Run: headless pygame with SDL's dummy video driver; simulated clock (each Clock.tick advances the game by its frame time, no real sleeping); random seed 0; keys injected as events and as key.get_pressed() state; no mouse input.
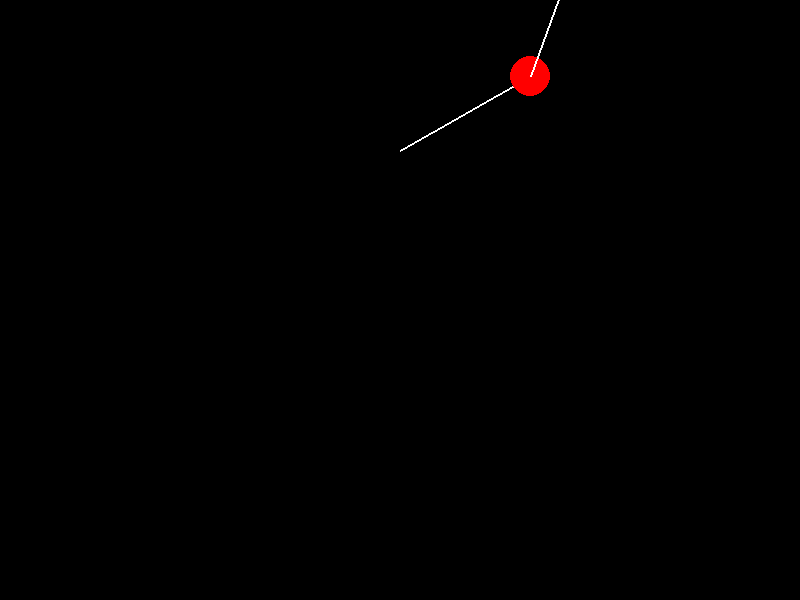
Frame 1 of 4 · flips 1–60 · no input
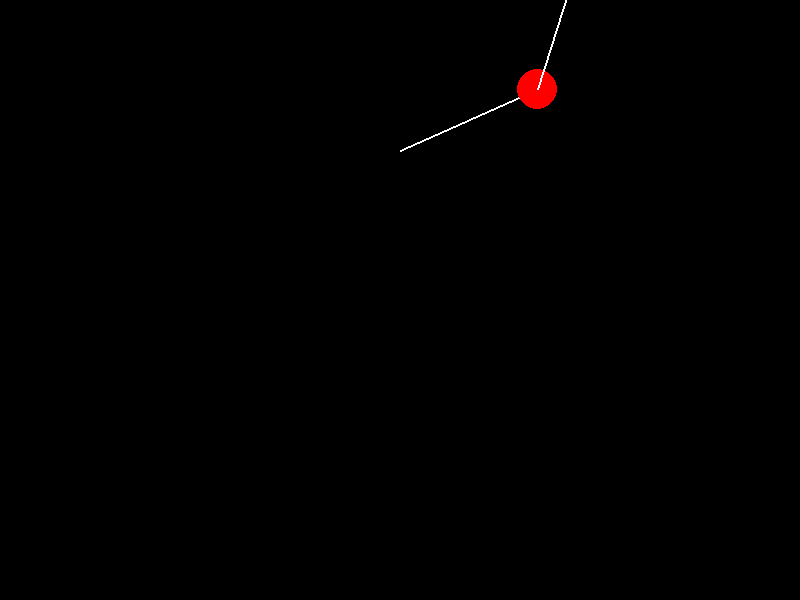
Frame 2 of 4 · flips 61–180 · tapped SPACE, RETURN · held RIGHT (→), D
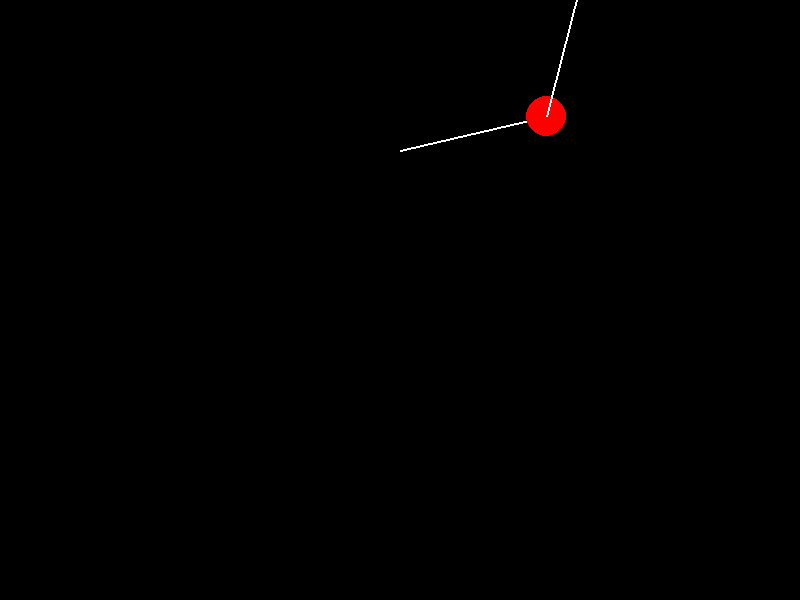
Frame 3 of 4 · flips 181–300 · held DOWN (↓), S
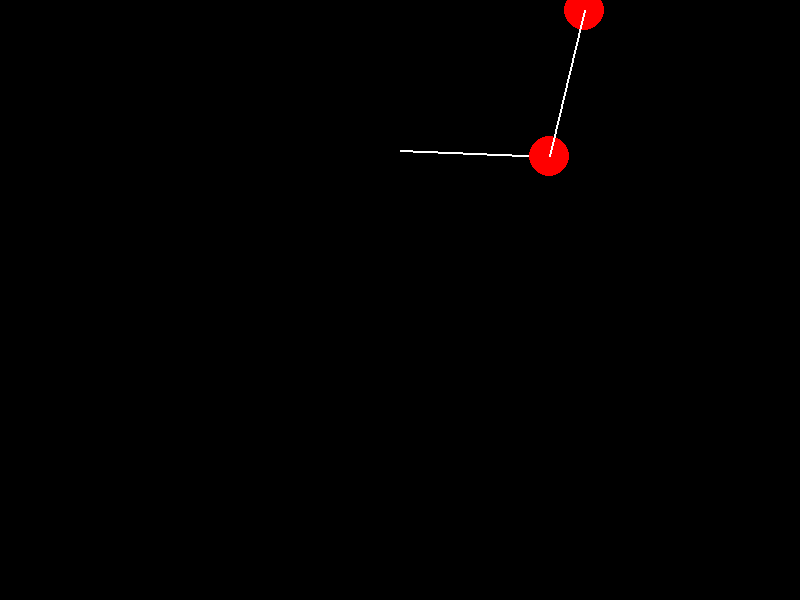
Frame 4 of 4 · flips 301–420 · held LEFT (←), A, UP (↑), W

The pygame program that drew these frames:

import pygame
import math

# Constants
WIDTH, HEIGHT = 800, 600
BLACK = (0, 0, 0)
WHITE = (255, 255, 255)
RED = (255, 0, 0)
LENGTH1 = 150
LENGTH2 = 150
MASS1 = 20
MASS2 = 20

# Initialize Pygame
pygame.init()
screen = pygame.display.set_mode((WIDTH, HEIGHT))
pygame.display.set_caption("Chaos Pendulum")
clock = pygame.time.Clock()

# Convert degrees to radians
def to_radians(degrees):
    return degrees * math.pi / 180

# Draw the pendulum
def draw_pendulum(screen, theta1, theta2):
    x0, y0 = WIDTH // 2, HEIGHT // 4
    x1 = x0 + LENGTH1 * math.sin(theta1)
    y1 = y0 + LENGTH1 * math.cos(theta1)
    x2 = x1 + LENGTH2 * math.sin(theta2)
    y2 = y1 + LENGTH2 * math.cos(theta2)
    
    pygame.draw.line(screen, WHITE, (x0, y0), (x1, y1), 2)
    pygame.draw.circle(screen, RED, (int(x1), int(y1)), MASS1)
    pygame.draw.line(screen, WHITE, (x1, y1), (x2, y2), 2)
    pygame.draw.circle(screen, RED, (int(x2), int(y2)), MASS2)
    pygame.draw.line(screen, WHITE, (x1, y1), (x2, y2), 2)  # Draw a line from second ball

# Simulation loop
def main():
    theta1 = to_radians(120)
    theta2 = to_radians(160)
    omega1 = 0
    omega2 = 0
    dt = 0.01  # Decreased time step for faster simulation
    
    running = True
    while running:
        for event in pygame.event.get():
            if event.type == pygame.QUIT:
                running = False
        
        # Calculate angular accelerations
        num1 = -9.8 * (2 * MASS1 + MASS2) * math.sin(theta1)
        num2 = - MASS2 * 9.8 * math.sin(theta1 - 2 * theta2)
        num3 = -2 * math.sin(theta1 - theta2) * MASS2 * (omega2 ** 2 * LENGTH2 + omega1 ** 2 * LENGTH1 * math.cos(theta1 - theta2))
        den = LENGTH1 * (2 * MASS1 + MASS2 - MASS2 * math.cos(2 * theta1 - 2 * theta2))
        alpha1 = (num1 + num2 + num3) / den
        
        num1 = 2 * math.sin(theta1 - theta2)
        num2 = (omega1 ** 2 * LENGTH1 * (MASS1 + MASS2))
        num3 = 9.8 * (MASS1 + MASS2) * math.cos(theta1)
        num4 = omega2 ** 2 * LENGTH2 * MASS2 * math.cos(theta1 - theta2)
        den = LENGTH2 * (2 * MASS1 + MASS2 - MASS2 * math.cos(2 * theta1 - 2 * theta2))
        alpha2 = (num1 * (num2 + num3 + num4)) / den
        
        # Update velocities and angles
        omega1 += alpha1 * dt
        omega2 += alpha2 * dt
        theta1 += omega1 * dt
        theta2 += omega2 * dt
        
        # Wrap angles to [-pi, pi]
        theta1 %= 2 * math.pi
        theta2 %= 2 * math.pi
        
        # Clear screen
        screen.fill(BLACK)
        
        # Draw pendulum
        draw_pendulum(screen, theta1, theta2)
        
        # Update display
        pygame.display.flip()
        clock.tick(120)  # Increased frame rate for smoother animation

    pygame.quit()

if __name__ == "__main__":
    main()
